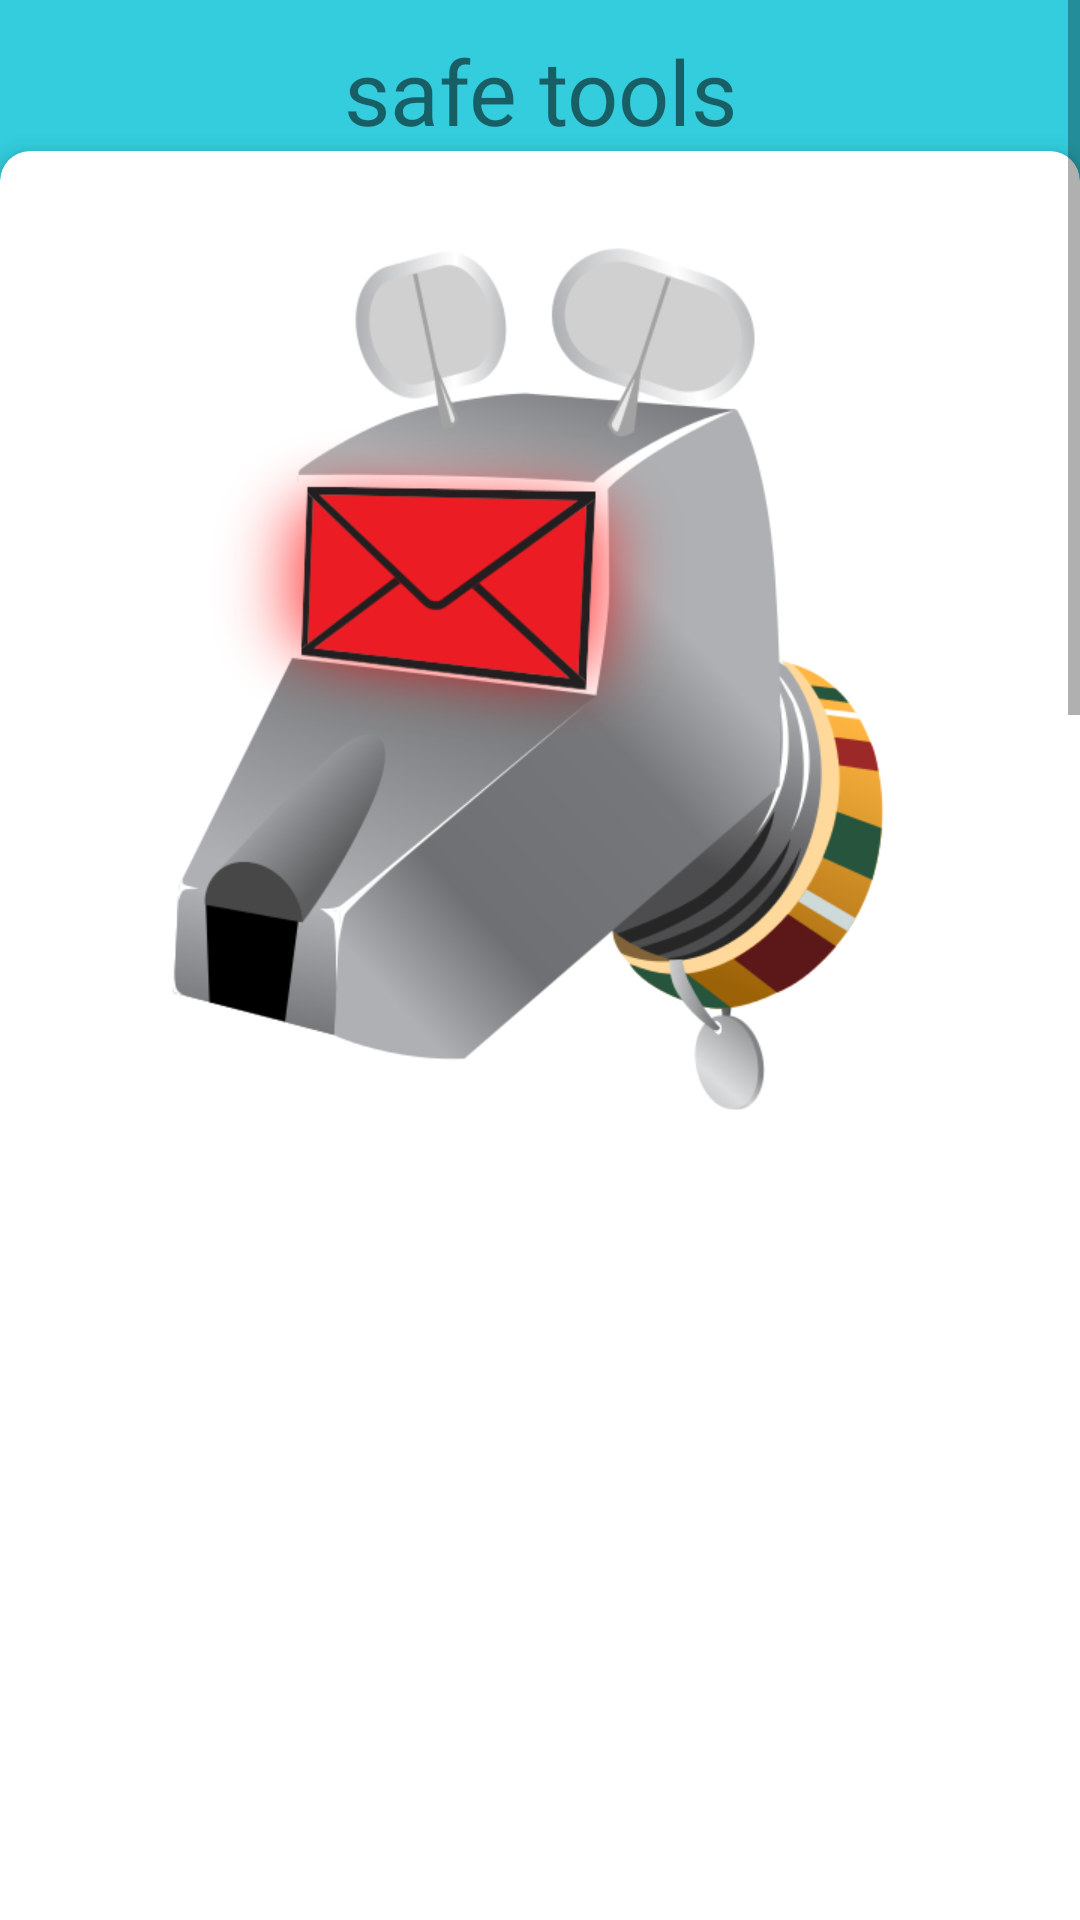

Here is an Android app screen rendered from its layout file. Give the layout XML and the strings, colors and styles it references.
<!-- AndroidManifest.xml: application theme AppTheme -->
<!-- res/layout/email.xml -->
<ScrollView  xmlns:android="http://schemas.android.com/apk/res/android"
    android:layout_width="fill_parent"
    android:layout_height="fill_parent"
	android:layout_gravity="right"
	android:background="#33cddd"
    android:orientation="vertical">

	<LinearLayout xmlns:android="http://schemas.android.com/apk/res/android"
		android:orientation="vertical" 
		android:layout_gravity="center_horizontal"
		android:layout_width="match_parent"
		android:layout_height="match_parent">


		<TextView

			android:layout_width="match_parent"
			android:layout_height="wrap_content"
			android:textSize="30dp"
			android:gravity="center"
			android:layout_marginTop="10dp"
			android:text="safe tools"
		/>


		<android.support.v7.widget.CardView
			xmlns:card_view="http://schemas.android.com/apk/res-auto"
			android:layout_width="match_parent"
			android:layout_height="wrap_content"
			android:id="@+id/card_view6"
			android:layout_gravity="center"
			card_view:contentPadding="16dp"
			card_view:cardElevation="4dp"
			card_view:cardCornerRadius="10dp"

		>
			<RelativeLayout
				android:layout_width="match_parent"
				android:layout_height="match_parent"
			>
				<ImageView
					android:layout_width="wrap_content"
					android:layout_height="wrap_content"
					android:src="@mipmap/k9"
					android:id="@+id/food_image"/>
				<TextView
					android:layout_width="match_parent"
					android:layout_height="wrap_content"
					android:layout_toRightOf="@+id/food_image"
					android:text="K-9 Mail"
					android:textSize="26dp"

					android:textStyle="bold"
					android:layout_marginLeft="20dp"
					android:layout_marginTop="15dp"
					android:layout_alignParentTop="true"
					android:id="@+id/food_name"/>
				<TextView
					android:layout_width="match_parent"
					android:layout_height="wrap_content"
					android:layout_below="@+id/food_name"
					android:layout_toRightOf="@id/food_image"
					android:text=" Email application for Android devices with built-in PGP support."
					android:textSize="18dp"
					android:textColor="#ff0000"
					android:textStyle="bold"
					android:layout_marginLeft="20dp"
					android:layout_marginTop="5dp"
					android:id="@+id/food_email"/>
			</RelativeLayout>
		</android.support.v7.widget.CardView>


	</LinearLayout>
</ScrollView>
<!-- resources referenced by this layout -->
<resources>
  <!-- mipmap k9: png bitmap (mipmap-xhdpi, 99058 bytes) -->
  <style name="AppTheme" parent="Theme.AppCompat.Light.DarkActionBar">
          
          <item name="colorPrimary">@color/colorPrimary</item>
          <item name="colorPrimaryDark">@color/colorPrimaryDark</item>
          <item name="colorAccent">@color/colorAccent</item>
      </style>
  <!-- not gathered from this repository: default colours our renderer supplied (Android Studio template values) -->
  <color name="colorPrimary">#FF6200EE</color>
  <color name="colorPrimaryDark">#FF3700B3</color>
  <color name="colorAccent">#FF03DAC5</color>
</resources>
